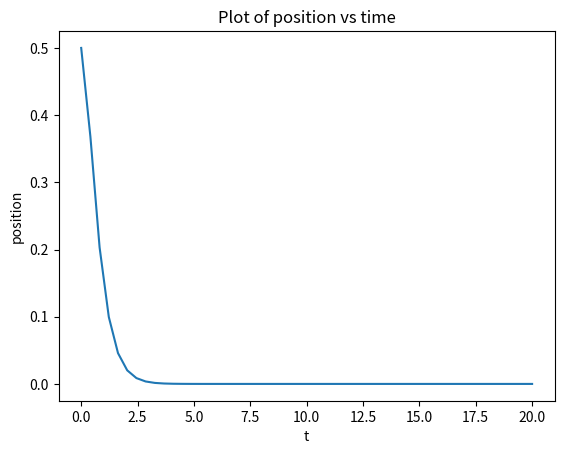

This chart was generated by the following Python code:
from scipy.integrate import odeint
from matplotlib import pyplot as plt

import numpy as np

class Parameters():
    def __init__(self):
        self.m = 1
        self.c = 1
        self.k = 1
        
        # self.kp = 0.1
        self.kp = 5
        self.kd = -self.c + 2 * np.sqrt( ( self.k + self.kp) * self.m )

def smd_rhs(z,t, m,c,k,kp,kd):
    
    x, xdot = z[0], z[1]
    
    # w/o control
    # xdotdot = -(c*xdot + k*x)/m
    
    # with pd control - feedback linearization
    xdotdot = -( (c+kd)*xdot + (k+kp)*x)/m
    
    return [xdot, xdotdot]

def plot(t, z):
    
    plt.figure(1)
    
    plt.plot(t,z[:,0])
    plt.xlabel("t")
    plt.ylabel("position")
    plt.title("Plot of position vs time")
    
    plt.show()

if __name__=="__main__":
    params = Parameters()
    m, c, k, kp, kd = params.m, params.c, params.k, params.kp, params.kd
    
    # let's assume mass object initially located in 0.5 point
    x0, xdot0 = 0.5, 0
    t0, tend  = 0, 20
    
    t = np.linspace(t0, tend)
    z0 = np.array([x0, xdot0])

    result = odeint(smd_rhs, z0, t, args=(m, c, k, kp, kd))
    
    plot(t, result)
    
    
    